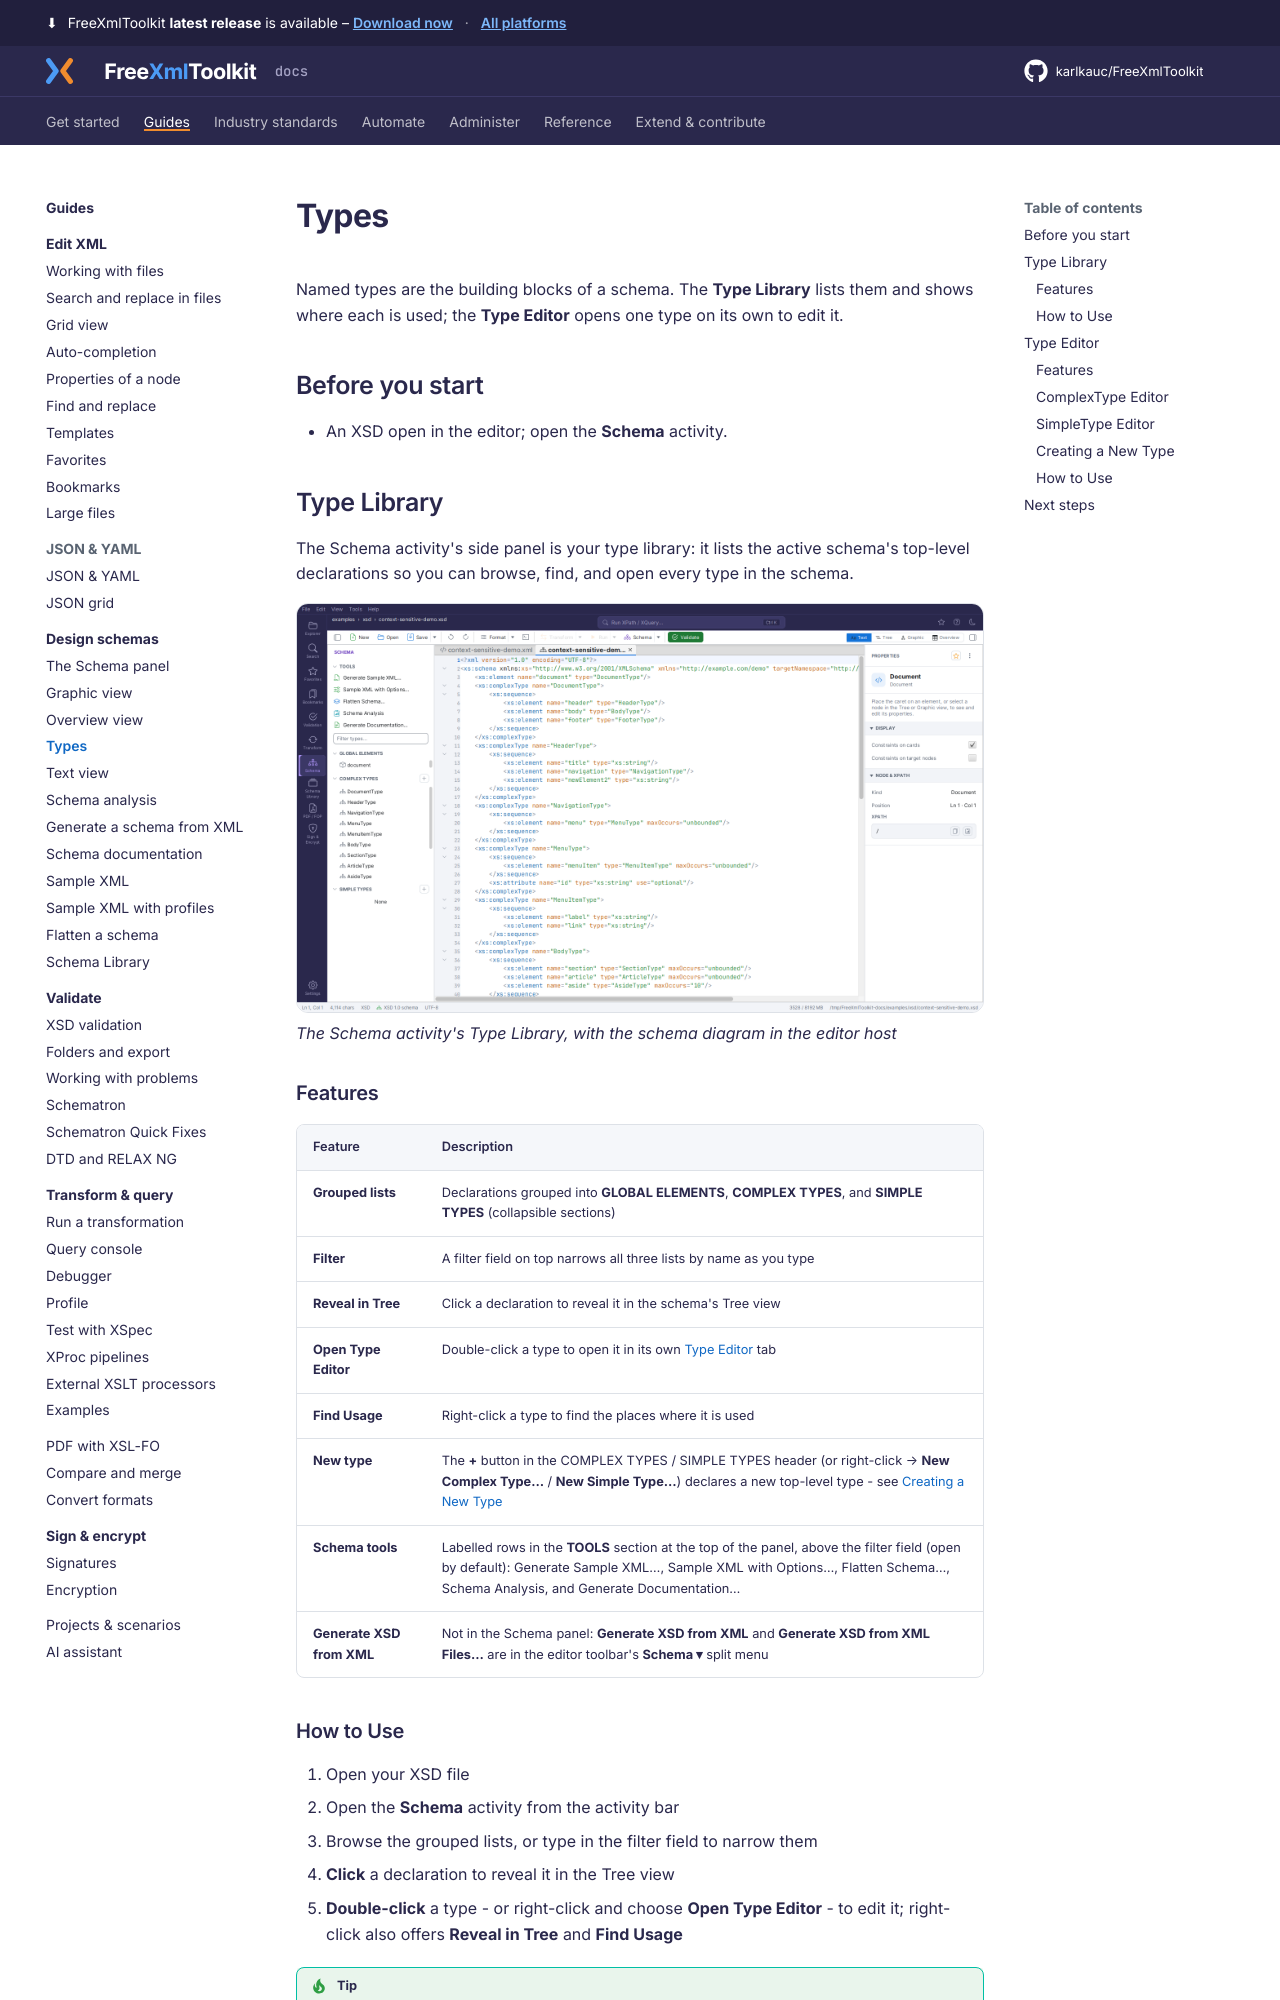

repository: karlkauc/FreeXmlToolkit · page: guides/design-schemas/types/index.html · generator: mkdocs

# Types

Named types are the building blocks of a schema. The **Type Library** lists them and shows where each is used; the **Type Editor** opens one type on its own to edit it.

## Before you start

- An XSD open in the editor; open the **Schema** activity.

## Type Library

The Schema activity's side panel is your type library: it lists the active schema's
top-level declarations so you can browse, find, and open every type in the schema.

![Type Library](../../img/unified-shell-type-library.png)
*The Schema activity's Type Library, with the schema diagram in the editor host*


### Features

| Feature               | Description                                                          |
|-----------------------|----------------------------------------------------------------------|
| **Grouped lists**     | Declarations grouped into **GLOBAL ELEMENTS**, **COMPLEX TYPES**, and **SIMPLE TYPES** (collapsible sections) |
| **Filter**            | A filter field on top narrows all three lists by name as you type    |
| **Reveal in Tree**    | Click a declaration to reveal it in the schema's Tree view           |
| **Open Type Editor**  | Double-click a type to open it in its own [Type Editor](#type-editor) tab |
| **Find Usage**        | Right-click a type to find the places where it is used              |
| **New type**          | The **+** button in the COMPLEX TYPES / SIMPLE TYPES header (or right-click → **New Complex Type…** / **New Simple Type…**) declares a new top-level type - see [Creating a New Type](#creating-a-new-type) |
| **Schema tools**      | Labelled rows in the **TOOLS** section at the top of the panel, above the filter field (open by default): Generate Sample XML…, Sample XML with Options…, Flatten Schema…, Schema Analysis, and Generate Documentation… |
| **Generate XSD from XML** | Not in the Schema panel: **Generate XSD from XML** and **Generate XSD from XML Files…** are in the editor toolbar's **Schema ▾** split menu |

### How to Use

1. Open your XSD file
2. Open the **Schema** activity from the activity bar
3. Browse the grouped lists, or type in the filter field to narrow them
4. **Click** a declaration to reveal it in the Tree view
5. **Double-click** a type - or right-click and choose **Open Type Editor** - to edit it;
   right-click also offers **Reveal in Tree** and **Find Usage**

!!! tip
    The whole panel is a drop zone: drop an `.xsd` file from your file manager anywhere on
    it to open that schema as a document.

---
